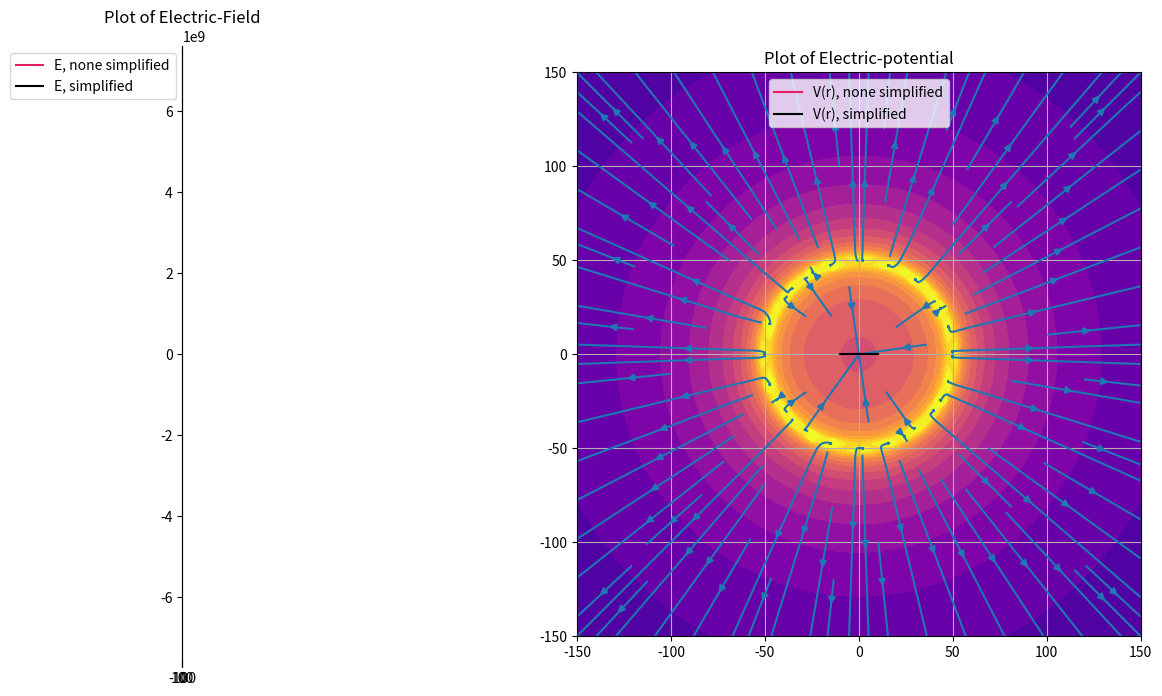

Python code for this plot:
#//============================================================================================
# [redacted]
#//============================================================================================
#// Programmen under er den numeriske løsningen for feltet og potensialet.
#// Koden som blir brukt er kommer til å bli vist i små deler i PDF-en. 
#//============================================================================================
 
import numpy as np
import matplotlib.pyplot as plt

'''Funksjon for Feltet; r,Q,R'''
def epotlist(r,Q,R):
    V = 0
    for i in range(len(R)):
        Ri = r - R[i]
        qi = Q[i]
        Rinorm = np.linalg.norm(Ri)
        V = V + qi/Rinorm
    return V

R = []; Q = []

'''Framgangsmåten for å finne ladningene rundt ringen.'''
theta = np.linspace(0,np.pi*2,100)

a = 50
for i in range(1,100):
    q0 = 1.0
    r0 = np.array([np.cos(theta[i])*a,np.sin(theta[i])*a,0])
    R.append(r0)
    Q.append(q0)

'''Antal målinger som skal skje (N).'''
Lx = 150; Ly = 150
N = 80
x = np.linspace(-Lx,Lx,N)
y = np.linspace(-Ly,Ly,N)
rx,ry = np.meshgrid(x,y)
V = np.zeros((N,N),float)

for i in range(len(rx.flat)):
    r = np.array([rx.flat[i],ry.flat[i],0])
    V.flat[i] = epotlist(r,Q,R)

'''Finner feltet'''
E_y,E_x = np.gradient(-V)
Emag = np.sqrt(E_x**2 + E_y**2)

minlogEmag = min(np.log10(Emag.flat))
scaleE = np.log10(Emag) - minlogEmag
uEx = E_x / Emag
uEy = E_y / Emag

'''Plotting av koden'''
levels = np.arange(0, 3.5+0.2, 0.2)
cmap = plt.cm.get_cmap('plasma')

plt.figure(figsize=(16,8))
ax1 = plt.subplot(1,2,1)
plt.contourf(rx,ry,V,10, cmap=cmap, levels=levels, extend='both')
skip = (slice(None, None, 2), slice(None, None, 2))
plt.quiver(rx,ry,uEx*scaleE,uEy*scaleE)
ax1.set_aspect('equal', 'box')

ax2 = plt.subplot(1,2,2)
plt.contourf(rx,ry,V,10, cmap=cmap, levels=levels, extend='both')
plt.streamplot(rx,ry, E_x, E_y)
ax2.set_aspect('equal', 'box')

ax1.set_title("Electric Field Using quiver")
ax2.set_title("Electric Field Using streamplot")

plt.show()

'''Denne delen av koden er hvor vi undersøker hvordan feltet og
potensialet oppfører seg. Dette sammenlikner vi med både det presise og
for forenklede metoden.
'''
xs = np.linspace(-10,10,1000)
epsilon0 = 8.854187812e-12
R = 1

Exact_field  = xs/(epsilon0 * 4 * np.pi * (xs**2+R**2)**(3/2))
Approx_field = xs/(epsilon0 * 2 * np.pi * (xs**2+R**2)**(3/2))

Exact_pot = abs(epsilon0 * 4 * np.pi * 1/(np.sqrt(xs**2+R**2)))
Approx_pot = abs(epsilon0 * 2 * np.pi * 1/(np.sqrt(xs**2+R**2)))

ax1 = plt.subplot(1,2,1)
plt.title('Plot of Electric-Field')
plt.plot(xs, Exact_field, color='#E91E63', label="E, none simplified")
plt.plot(xs,Approx_field, color='black', label="E, simplified")
plt.legend()
plt.grid()

ax2 = plt.subplot(1,2,2)
plt.title('Plot of Electric-potential')
plt.plot(xs, Exact_pot, color='#E91E63', label="V(r), none simplified")
plt.plot(xs, Approx_pot, color='black', label="V(r), simplified")
plt.legend()
plt.grid()
plt.show()
